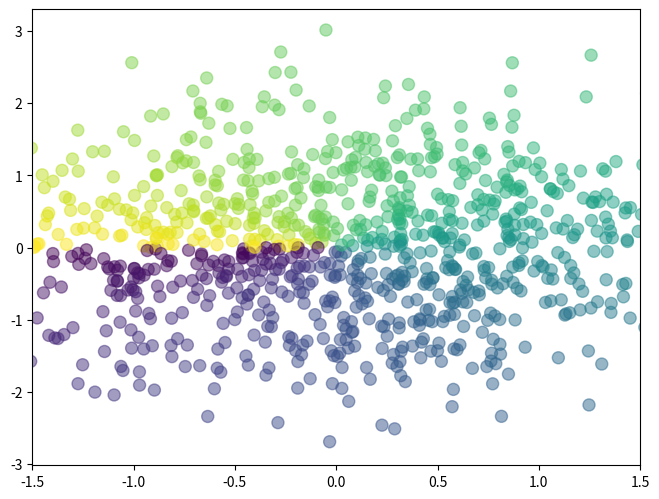

Write the Python code that produced this figure. (Note: this script raises an exception after producing the figure.)
# -----------------------------------------------------------------------------
# Copyright (c) 2015, Nicolas P. Rougier. All Rights Reserved.
# Distributed under the (new) BSD License. See LICENSE.txt for more info.
# -----------------------------------------------------------------------------
import numpy as np
import matplotlib.pyplot as plt

n = 1024
X = np.random.normal(0, 1, n)
Y = np.random.normal(0, 1, n)
T = np.arctan2(Y, X)

fig = plt.figure()
ax = fig.add_axes([0.025, 0.025, 0.95, 0.95])
ax.scatter(X, Y, s=75, c=T, alpha=.5)

ax.set_xlim(-1.5, 1.5), ax.get_xticks([])
ax.set_ylim(-1.5, 1.5), ax.get_yticks([])

# savefig('../figures/scatter_ex.png',dpi=48)
plt.show()
